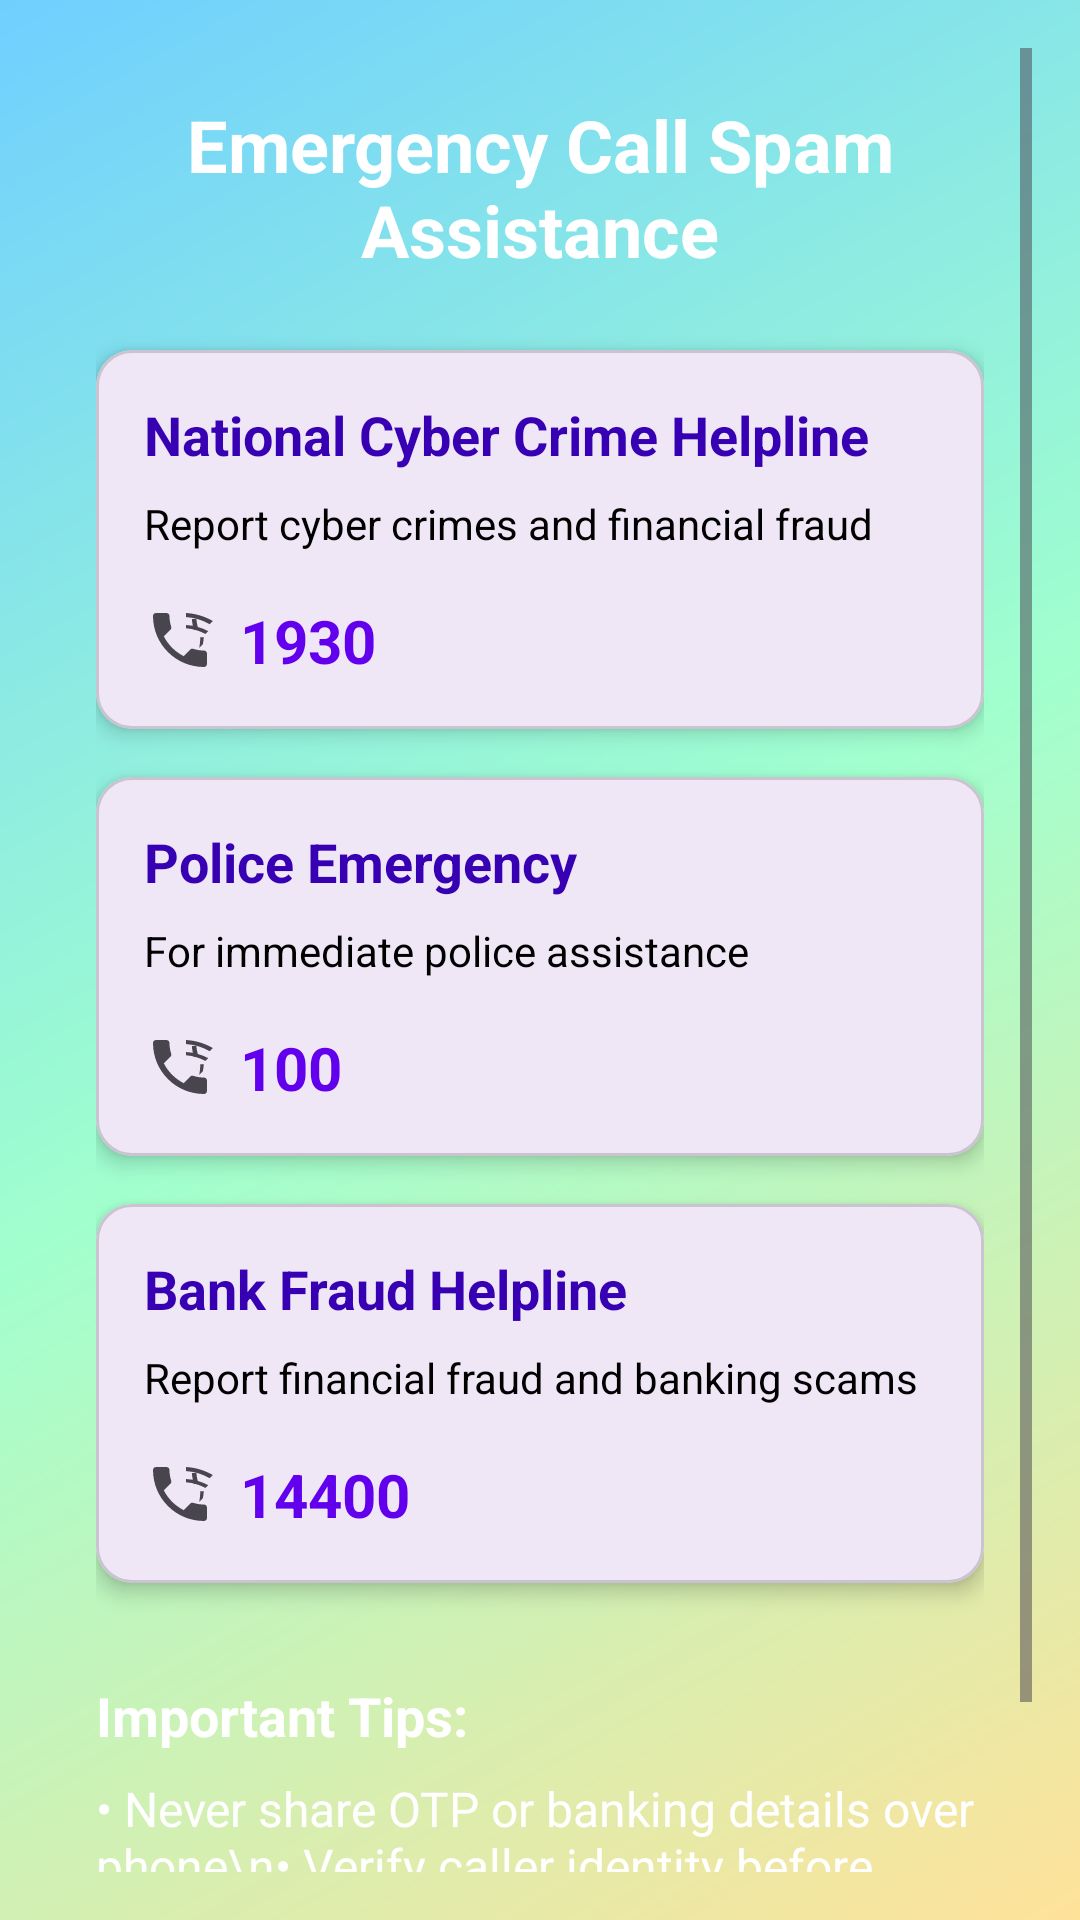

The Android layout XML behind this screen, and the referenced resources:
<!-- AndroidManifest.xml: application theme Theme.CallGuardSpamAwareness -->
<!-- res/layout/activity_emergency_help.xml -->
<?xml version="1.0" encoding="utf-8"?>
<androidx.coordinatorlayout.widget.CoordinatorLayout xmlns:android="http://schemas.android.com/apk/res/android"
    xmlns:app="http://schemas.android.com/apk/res-auto"
    xmlns:tools="http://schemas.android.com/tools"
    android:layout_width="match_parent"
    android:layout_height="match_parent"
    android:background="@drawable/bg_gradient"
    android:fitsSystemWindows="true"
    tools:context=".EmergencyHelpActivity">

    <ScrollView
        android:layout_width="match_parent"
        android:layout_height="match_parent"
        android:padding="16dp">

        <LinearLayout
            android:layout_width="match_parent"
            android:layout_height="wrap_content"
            android:orientation="vertical"
            android:padding="16dp">

            
            <TextView
                android:layout_width="match_parent"
                android:layout_height="wrap_content"
                android:layout_marginBottom="24dp"
                android:gravity="center"
                android:text="Emergency Call Spam Assistance"
                android:textColor="@android:color/white"
                android:textSize="24sp"
                android:textStyle="bold" />

            
            <com.google.android.material.card.MaterialCardView
                android:layout_width="match_parent"
                android:layout_height="wrap_content"
                android:layout_marginBottom="16dp"
                app:cardCornerRadius="12dp"
                app:cardElevation="4dp">

                <LinearLayout
                    android:layout_width="match_parent"
                    android:layout_height="wrap_content"
                    android:orientation="vertical"
                    android:padding="16dp">

                    <TextView
                        android:layout_width="match_parent"
                        android:layout_height="wrap_content"
                        android:text="National Cyber Crime Helpline"
                        android:textColor="@color/purple_700"
                        android:textSize="18sp"
                        android:textStyle="bold" />

                    <TextView
                        android:layout_width="match_parent"
                        android:layout_height="wrap_content"
                        android:layout_marginTop="8dp"
                        android:text="Report cyber crimes and financial fraud"
                        android:textColor="@android:color/black"
                        android:textSize="14sp" />

                    <LinearLayout
                        android:layout_width="match_parent"
                        android:layout_height="wrap_content"
                        android:layout_marginTop="16dp"
                        android:gravity="center_vertical"
                        android:orientation="horizontal">

                        <ImageView
                            android:layout_width="24dp"
                            android:layout_height="24dp"
                            android:layout_marginEnd="8dp"
                            android:src="@drawable/ic_call_protection" />

                        <TextView
                            android:layout_width="wrap_content"
                            android:layout_height="wrap_content"
                            android:text="1930"
                            android:textColor="@color/purple_500"
                            android:textSize="20sp"
                            android:textStyle="bold" />
                    </LinearLayout>

                    <com.google.android.material.button.MaterialButton
                        android:layout_width="match_parent"
                        android:layout_height="wrap_content"
                        android:layout_marginTop="16dp"
                        android:text="Call Now"
                        android:visibility="gone"
                        android:textAllCaps="false"
                        app:icon="@drawable/ic_call_protection"
                        app:iconGravity="start"
                        app:iconPadding="8dp"
                        app:iconTint="@android:color/white" />
                </LinearLayout>
            </com.google.android.material.card.MaterialCardView>

            <com.google.android.material.card.MaterialCardView
                android:layout_width="match_parent"
                android:layout_height="wrap_content"
                android:layout_marginBottom="16dp"
                app:cardCornerRadius="12dp"
                app:cardElevation="4dp">

                <LinearLayout
                    android:layout_width="match_parent"
                    android:layout_height="wrap_content"
                    android:orientation="vertical"
                    android:padding="16dp">

                    <TextView
                        android:layout_width="match_parent"
                        android:layout_height="wrap_content"
                        android:text="Police Emergency"
                        android:textColor="@color/purple_700"
                        android:textSize="18sp"
                        android:textStyle="bold" />

                    <TextView
                        android:layout_width="match_parent"
                        android:layout_height="wrap_content"
                        android:layout_marginTop="8dp"
                        android:text="For immediate police assistance"
                        android:textColor="@android:color/black"
                        android:textSize="14sp" />

                    <LinearLayout
                        android:layout_width="match_parent"
                        android:layout_height="wrap_content"
                        android:layout_marginTop="16dp"
                        android:gravity="center_vertical"
                        android:orientation="horizontal">

                        <ImageView
                            android:layout_width="24dp"
                            android:layout_height="24dp"
                            android:layout_marginEnd="8dp"
                            android:src="@drawable/ic_call_protection" />

                        <TextView
                            android:layout_width="wrap_content"
                            android:layout_height="wrap_content"
                            android:text="100"
                            android:textColor="@color/purple_500"
                            android:textSize="20sp"
                            android:textStyle="bold" />
                    </LinearLayout>

                    <com.google.android.material.button.MaterialButton
                        android:layout_width="match_parent"
                        android:layout_height="wrap_content"
                        android:layout_marginTop="16dp"
                        android:text="Call Now"
                        android:visibility="gone"
                        android:textAllCaps="false"
                        app:icon="@drawable/ic_call_protection"
                        app:iconGravity="start"
                        app:iconPadding="8dp"
                        app:iconTint="@android:color/white" />
                </LinearLayout>
            </com.google.android.material.card.MaterialCardView>

            <com.google.android.material.card.MaterialCardView
                android:layout_width="match_parent"
                android:layout_height="wrap_content"
                android:layout_marginBottom="16dp"
                app:cardCornerRadius="12dp"
                app:cardElevation="4dp">

                <LinearLayout
                    android:layout_width="match_parent"
                    android:layout_height="wrap_content"
                    android:orientation="vertical"
                    android:padding="16dp">

                    <TextView
                        android:layout_width="match_parent"
                        android:layout_height="wrap_content"
                        android:text="Bank Fraud Helpline"
                        android:textColor="@color/purple_700"
                        android:textSize="18sp"
                        android:textStyle="bold" />

                    <TextView
                        android:layout_width="match_parent"
                        android:layout_height="wrap_content"
                        android:layout_marginTop="8dp"
                        android:text="Report financial fraud and banking scams"
                        android:textColor="@android:color/black"
                        android:textSize="14sp" />

                    <LinearLayout
                        android:layout_width="match_parent"
                        android:layout_height="wrap_content"
                        android:layout_marginTop="16dp"
                        android:gravity="center_vertical"
                        android:orientation="horizontal">

                        <ImageView
                            android:layout_width="24dp"
                            android:layout_height="24dp"
                            android:layout_marginEnd="8dp"
                            android:src="@drawable/ic_call_protection" />

                        <TextView
                            android:layout_width="wrap_content"
                            android:layout_height="wrap_content"
                            android:text="14400"
                            android:textColor="@color/purple_500"
                            android:textSize="20sp"
                            android:textStyle="bold" />
                    </LinearLayout>

                    <com.google.android.material.button.MaterialButton
                        android:layout_width="match_parent"
                        android:layout_height="wrap_content"
                        android:layout_marginTop="16dp"
                        android:text="Call Now"
                        android:visibility="gone"
                        android:textAllCaps="false"
                        app:icon="@drawable/ic_call_protection"
                        app:iconGravity="start"
                        app:iconPadding="8dp"
                        app:iconTint="@android:color/white" />
                </LinearLayout>
            </com.google.android.material.card.MaterialCardView>

            
            <TextView
                android:layout_width="match_parent"
                android:layout_height="wrap_content"
                android:layout_marginTop="16dp"
                android:text="Important Tips:"
                android:textColor="@android:color/white"
                android:textSize="18sp"
                android:textStyle="bold" />

            <TextView
                android:layout_width="match_parent"
                android:layout_height="wrap_content"
                android:layout_marginTop="8dp"
                android:text="• Never share OTP or banking details over phone\n• Verify caller identity before responding\n• Report suspicious calls immediately\n• Block spam numbers in your phone settings"
                android:textColor="@android:color/white"
                android:textSize="16sp" />

        </LinearLayout>
    </ScrollView>

</androidx.coordinatorlayout.widget.CoordinatorLayout>
<!-- resources referenced by this layout -->
<resources>
  <color name="purple_500">#FF6200EE</color>
  <color name="purple_700">#FF3700B3</color>
  <!-- drawable bg_gradient (drawable) -->
  <?xml version="1.0" encoding="utf-8"?>
  <layer-list xmlns:android="http://schemas.android.com/apk/res/android">
      <item>
          <shape android:shape="rectangle">
              <gradient
                  android:angle="135"
                  android:centerColor="#A1FFCE"
                  android:dither="true"
                  android:endColor="#70CFFF"
                  android:startColor="#FFE29A"
                  android:type="linear"
                  android:useLevel="false" />
          </shape>
      </item>
  </layer-list>
  <!-- drawable ic_call_protection (drawable) -->
  <vector xmlns:android="http://schemas.android.com/apk/res/android"
      android:width="24dp"
      android:height="24dp"
      android:viewportWidth="24"
      android:viewportHeight="24"
      android:tint="?attr/colorControlNormal">
      <path
          android:fillColor="@android:color/white"
          android:pathData="M6.62,10.79c1.44,2.83 3.76,5.14 6.59,6.59l2.2,-2.2c0.27,-0.27 0.67,-0.36 1.02,-0.24 1.12,0.37 2.33,0.57 3.57,0.57 0.55,0 1,0.45 1,1V20c0,0.55 -0.45,1 -1,1 -9.39,0 -17,-7.61 -17,-17 0,-0.55 0.45,-1 1,-1h3.5c0.55,0 1,0.45 1,1 0,1.25 0.2,2.45 0.57,3.57 0.11,0.35 0.03,0.74 -0.25,1.02l-2.2,2.2z"/>
      <path
          android:fillColor="@android:color/white"
          android:pathData="M17.46,5c0.06,0.89 0.21,1.76 0.45,2.59l-1.2,1.2c-0.41,-1.2 -0.67,-2.47 -0.76,-3.79h1.51zM19.93,11c-0.04,0.84 -0.15,1.66 -0.32,2.44l-1.2,1.2c0.21,-1.15 0.34,-2.33 0.38,-3.53h1.14z"/>
      <path
          android:fillColor="@android:color/white"
          android:pathData="M14,1.5v1.5c3.32,0.18 6.32,1.17 8.94,2.67l-1.06,1.06c-2.3,-1.33 -4.98,-2.2 -7.88,-2.37V1.5z"/>
      <path
          android:fillColor="@android:color/white"
          android:pathData="M14,5.5v1.5c2.75,0.15 5.26,0.88 7.44,2.06l-0.94,0.94c-1.96,-1.07 -4.24,-1.74 -6.5,-1.91V5.5z"/>
  </vector>
  <style name="Theme.CallGuardSpamAwareness" parent="Base.Theme.CallGuardSpamAwareness" />
  <style name="Base.Theme.CallGuardSpamAwareness" parent="Theme.Material3.DayNight.NoActionBar">
          
          
      </style>
</resources>
